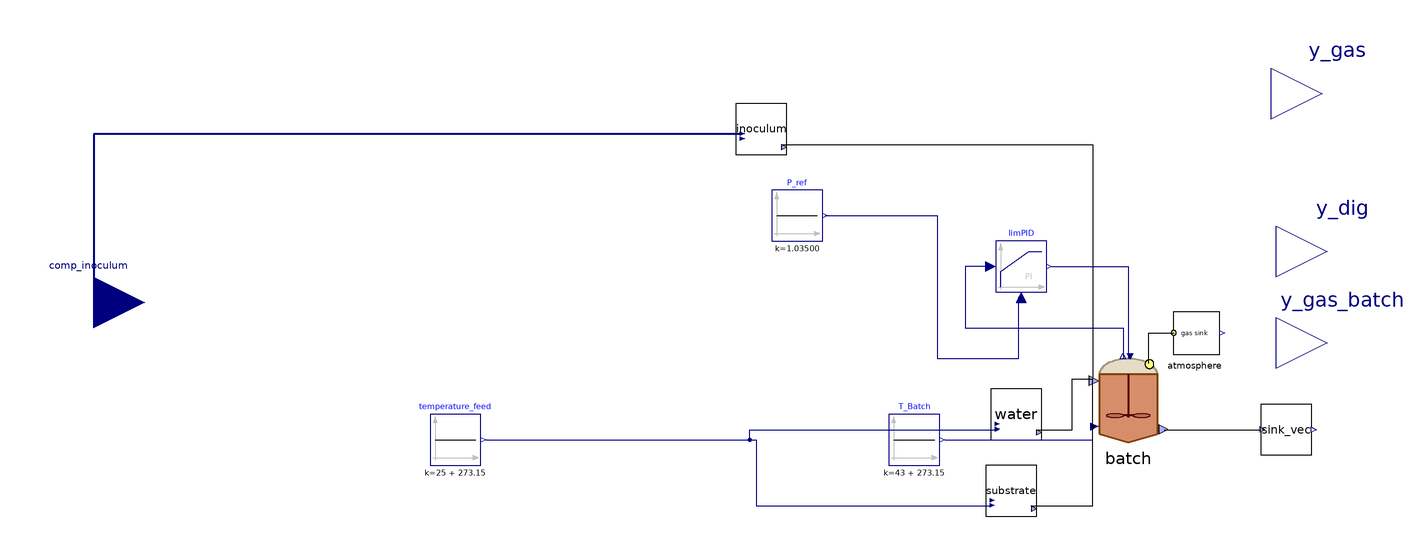

The component connection diagram of the Modelica model below, drawn from its own Placement and Line annotations.

model Batch_activity_Propionate_6gCOD_April2024
    /*Block model used to model an activity batch test.
      Note: this formulation with the 'Digester' model was created on 14.12.2023 to overcome reinit issues related to the solution of pH nonlinear system.
      Note: it is just important to have the correct 'batch.V_liq' and proportions between water, inoculum and substrate at test start.*/
    /*Declaration of main test parameters*/
    parameter Boolean steady = true "If True, CombiTimeTables are not used in 'Info to mass', and fixed parameters are used to derive inoculum composition from CSTR digestate.";
    parameter Modelica.Units.SI.Volume V_inoculum(displayUnit = "cm3") = 300/1e6;
    Modelica.Units.SI.Volume V_water(displayUnit = "cm3") = batch.V_liq - V_inoculum - V_substrate;
    parameter Modelica.Units.SI.Volume V_substrate(displayUnit = "cm3") = 57.6/1e6;
    parameter Modelica.Units.SI.Time Test_start = 167*86400 + 3600 "Time at which inoculum is derived from CSTR, reactor headspace is flushed and 'substrate' impulse response starts [s]. Note: actual test starts at 'Test_start' + 1 day.";
    Real V_cum_water(fixed = true, start = 0) "Note: used to integrate 'V_water' just for checking purposes.";
    /*Declaration of inputs*/
    ADM1_P.BlockLibrary.Feed_Source_Water water(an = 0.04, cat = 0.043485, inputpH = true, ph = 7.75, tic = 0.00697*12*1000) annotation(
      Placement(visible = true, transformation(origin = {88, -74}, extent = {{-10, -10}, {10, 10}}, rotation = 0)));
    BlockLibrary.Feed_Source_Water substrate(ac = 0, cat = 0.4464, inputpH = false, pro = 48.2) annotation(
      Placement(visible = true, transformation(origin = {86, -104}, extent = {{-10, -10}, {10, 10}}, rotation = 0)));
    Modelica.Blocks.Interfaces.RealInput comp_inoculum[51](each start = 0) "Composition of inoculum in terms of digestate state variables" annotation(
      Placement(visible = true, transformation(origin = {-274, -30}, extent = {{-20, -20}, {20, 20}}, rotation = 0), iconTransformation(origin = {-80, -54}, extent = {{-20, -20}, {20, 20}}, rotation = 0)));
    BlockLibrary.Info_to_mass inoculum(aa = 0.00337876, ac = 0.0776284, an = 0.0169262, ashp = 12.4792, bu = 0.00123758, ca = 0.000035818, cat = 0.093796, ch4 = 0.0701558, fa = 0.0119432, h2 = 0.0000000254837, mg = 0.00017728, ortop = 0.00160129, pro = 0.00139284, si = 0.176218, sich = 0.176218, sili = 0.176218, sipr = 0.176218, steady = steady, su = 0.00232421, tan = 0.125718, tic = 0.202698, va = 0.000839521, xaa = 0.415135, xac = 0.85676, xacp = 3.07286E-15, xc = 0.0000000000983774, xc4 = 0.41774, xcch = 0.0000000000983774, xccm = 0.00568572, xchm = 0.129961, xchr = 0.00144898, xchs = 2.75347, xcli = 0.0000000000983774, xclig = 0.0000000000983774, xcpr = 0.0000000000983774, xcsi = 0.0000000000983774, xcxi = 0.0000000000983774, xfa = 0.180102, xh2 = 0.412131, xi = 27.5286, xich = 27.5286, xili = 0.00000294539, xipr = 0.00000629877, xli = 0.0934693, xlig = 6.64611, xmag = 0.0000000000273236, xp = 0.70487, xpro = 0.230247, xprr = 0.00011307, xprs = 0.198195, xstru = 0.0106292, xsu = 1.67745) annotation(
      Placement(visible = true, transformation(origin = {-12, 38}, extent = {{-10, -10}, {10, 10}}, rotation = 0)));
    Modelica.Blocks.Sources.Constant T_Batch(k = 43 + 273.15) annotation(
      Placement(visible = true, transformation(origin = {48, -84}, extent = {{-10, -10}, {10, 10}}, rotation = 0)));
    Modelica.Blocks.Sources.Constant temperature_feed(k = 25 + 273.15) annotation(
      Placement(visible = true, transformation(origin = {-132, -84}, extent = {{-10, -10}, {10, 10}}, rotation = 0)));
    /*(Re)declaration of process parameters (named after the original ones declared in 'ParametersADM1_kinetic')*/
    //Nominal parameters (literature-suggested)
    parameter Real k_hyd_xchm = 0.3;
    parameter Real k_hyd_xchs = 0.01;
    parameter Real k_hyd_xprr = 0.7;
    parameter Real k_hyd_xprs = 0.2;
    parameter Real k_hyd_xli = 0.3;
    parameter Real k_m_aa = 50;
    parameter Real k_m_c4 = 20;
    parameter Real kla_pilot = 10;
    parameter Real kla = 10;
    parameter Real Ki_h2_c4 = 1e-5;
    parameter Real Ks_c4 = 0.2;
    parameter Real Ks_su = 0.5;
    //parameter Real k_hyd_xchr = 1;
    //parameter Real k_m_su = 30;
    //parameter Real k_m_pro = 13;
    //parameter Real k_m_ac = 8;
    //parameter Real Ks_ac = 0.15;
    //parameter Real Ki_nh3_ac = 0.0018;
    //parameter Real Ki_hac_ac = 2.2;
    //parameter Real Ki_hpro_pro = 2.2;
    //parameter Real kla_batch = 10 "Note: not used in this model. Declared just for Python calibration purposes";
    //parameter Real k_m_h2 = 35;
    //parameter Real Ks_pro = 0.1;
    //parameter Real Ks_h2 = 7e-6;
    //parameter Real Ki_h2_pro = 3.5e-6;
    //parameter Real pH_UL_ac = 7;
    //Values from 'definitive calibration'
    parameter Real k_hyd_xchr = 0.654105977345518;
    parameter Real k_m_su = 29.5230387359749;
    parameter Real k_m_pro = 5.289840719563;
    parameter Real k_m_ac = 4.90818614453702;
    parameter Real Ks_ac = 0.441003980200205;
    parameter Real Ki_nh3_ac = 0.00274048834778162;
    parameter Real Ki_hac_ac = 7.94406089183934;
    parameter Real Ki_hpro_pro = 3.26744250389993;
    parameter Real kla_batch = 1;
    parameter Real Ks_pro = 0.08;
    parameter Real k_m_h2 = 21.3838200665712;
    parameter Real Ks_h2 = 0.0000135448145481595;
    parameter Real Ki_h2_pro = 2.22379010526246E-06;
    parameter Real pH_UL_ac = 7.96322443907504;
    /*(Re)declaration of 'Digester' model*/
    ADM1_P.BlockLibrary.Digester batch(S_aa_start = 0, S_ac_start = 0, S_an_start = 0.05, S_bu_start = 0, S_ca_start = 1e-10, S_cat_start = 0.096, S_ch4_start = 0, S_fa_start = 0, S_gas_ch4_start = 0, S_gas_co2_start = 0, S_gas_h2_start = 0, S_gas_nh3_start = 0, S_h2_start = 0, S_i_start = 0, S_ic_start = 0.091, S_in_start = 0.03, S_ip_start = 0.003, S_mg_start = 1e-10, S_pro_start = 0, S_su_start = 0, S_va_start = 0, X_aa_start = 0, X_ac_start = 0, X_acp_start = 1e-18, X_c4_start = 0, X_c_start = 0, X_ccm_start = 1e-18, X_ch_start = {0, 0.0, 0.0}, X_fa_start = 0, X_h2_start = 0, X_i_start = 0, X_li_start = 0, X_lig_start = 0, X_mag_start = 1e-18, X_p_start = 0, X_pr_start = {0.0, 0.0}, X_pro_start = 0, X_stru_start = 1e-18, X_su_start = 0, ash_start = 0, I(start = 0.2), Ki_h2_c4 = Ki_h2_c4, Ki_h2_pro = Ki_h2_pro, Ki_hac_ac = Ki_hac_ac, Ki_hpro_pro = Ki_hpro_pro, Ki_nh3_ac = Ki_nh3_ac, Ks_ac = Ks_ac, Ks_c4 = Ks_c4, Ks_h2 = Ks_h2, Ks_pro = Ks_pro, Ks_su = Ks_su, S_an(fixed = false), S_cat(fixed = false), S_h(start = 4e-8), V_liq = 480/1e6, V_tot = 600/1e6, charge(fixed = true), ideality = false, inlet(Q(nominal = 1e-12)), ionic_force(fixed = true), k_dis = 1.2, k_hyd_xchm = k_hyd_xchm, k_hyd_xchr = k_hyd_xchr, k_hyd_xchs = k_hyd_xchs, k_hyd_xli = k_hyd_xli, k_hyd_xprr = k_hyd_xprr, k_hyd_xprs = k_hyd_xprs, k_m_aa = k_m_aa, k_m_ac = k_m_ac, k_m_c4 = k_m_c4, k_m_h2 = k_m_h2, k_m_pro = k_m_pro, k_m_su = k_m_su, kla = kla_batch, noXc = true, pH_UL_ac = pH_UL_ac, precipitation = false, a_h(start = 3.2e-8), z(start = 0.44)) annotation(
      Placement(visible = true, transformation(origin = {132, -68}, extent = {{-18, -18}, {18, 18}}, rotation = 0)));
    /*Additional declarations*/
    Modelica.Blocks.Continuous.LimPID limPID(Nd = 10, Ti = 43200, controllerType = Modelica.Blocks.Types.SimpleController.PI, initType = Modelica.Blocks.Types.Init.InitialState, k = 0.73000, strict = false, xi_start = 0.0235182, yMax = 20000, yMin = 0, y_start = 0.00646294) annotation(
      Placement(visible = true, transformation(origin = {90, -16}, extent = {{-10, -10}, {10, 10}}, rotation = 0)));
    Modelica.Blocks.Sources.Constant P_ref(k = 1.03500) annotation(
      Placement(visible = true, transformation(origin = {2, 4}, extent = {{-10, -10}, {10, 10}}, rotation = 0)));
    ADM1_P.BlockLibrary.Sink_vec sink_vec annotation(
      Placement(visible = true, transformation(origin = {194, -80}, extent = {{-10, -10}, {10, 10}}, rotation = 0)));
    BlockLibrary.Atmosphere atmosphere annotation(
      Placement(visible = true, transformation(origin = {158, -42}, extent = {{-10, -10}, {10, 10}}, rotation = 0)));
    //Ouuputs
    Modelica.Blocks.Interfaces.RealOutput y_gas[4] annotation(
      Placement(visible = true, transformation(origin = {208, 52}, extent = {{-20, -20}, {20, 20}}, rotation = 0), iconTransformation(origin = {90, -8}, extent = {{-20, -20}, {20, 20}}, rotation = 0)));
    Modelica.Blocks.Interfaces.RealOutput y_gas_batch annotation(
      Placement(visible = true, transformation(origin = {210, -46}, extent = {{-20, -20}, {20, 20}}, rotation = 0), iconTransformation(origin = {90, -8}, extent = {{-20, -20}, {20, 20}}, rotation = 0)));
    Modelica.Blocks.Interfaces.RealOutput y_dig[6](fixed = {false, false, false, false, false, false}, start = {7.3, 121, 10536, 1810, 41, 0.0119}) annotation(
      Placement(visible = true, transformation(origin = {210, -10}, extent = {{-20, -20}, {20, 20}}, rotation = 0), iconTransformation(origin = {92, -56}, extent = {{-20, -20}, {20, 20}}, rotation = 0)));
    /*---------------------------- Start of equation section ----------------------------*/
  equation
/*Inputs computation*/
    water.Q = if time > Test_start and time < Test_start + 86400 then (time - Test_start)*(V_water*2*24*3600/3600) else 1e-10;
    inoculum.Q = if time > Test_start and time < Test_start + 86400 then (time - Test_start)*(V_inoculum*2*24*3600/3600) else 1e-10;
    substrate.Q = if time > Test_start and time < Test_start + 86400 then (time - Test_start)*(V_substrate*2*24*3600/3600) else 1e-10;
    batch.flush_flow = if time < Test_start + 86400 - 1*3600 then 0 else if time < (Test_start + 86400 - 1*3600 + 3600) then (time - (Test_start + 86400 - 1*3600))*30/600 else 0;
/*Reinit of gaseous state variables (flush headspace)*/
    when time > (Test_start + 86400) then
      reinit(batch.CH4_cum, 0);
      reinit(batch.S_gas_co2, 0);
      reinit(batch.S_gas_ch4, 0);
      reinit(batch.S_gas_n2, 0.036339);
    end when;
    der(V_cum_water) = water.Q;
/*Outputs computation.
  Note: gas flowrates are converted in L/h (not in normal conditions!)*/
    y_gas = {batch.Q_gas*1000/24, atmosphere.x_ch4_in, atmosphere.x_co2_in, batch.Q_gas*1000/24*atmosphere.x_ch4_in};
    y_dig = {batch.pH, batch.TVFA, batch.Alk, batch.TAN, batch.VS, batch.FOS_TAC};
    y_gas_batch = batch.Q_gas*1000/24*atmosphere.x_ch4_in;
/*Connect equations*/
    connect(batch.outlet, sink_vec.inlet) annotation(
      Line(points = {{146, -80}, {184, -80}}));
    connect(temperature_feed.y, water.T_feed) annotation(
      Line(points = {{-120, -84}, {-16.5, -84}, {-16.5, -80}, {81, -80}}, color = {0, 0, 127}));
    connect(T_Batch.y, batch.T_op) annotation(
      Line(points = {{60, -84}, {118, -84}, {118, -78}}, color = {0, 0, 127}));
    connect(water.outlet, batch.inlet) annotation(
      Line(points = {{96, -80}, {110, -80}, {110, -60}, {118, -60}}));
    connect(inoculum.outlet, batch.inlet) annotation(
      Line(points = {{-4, 32}, {118, 32}, {118, -60}}));
    connect(inoculum.inlet, comp_inoculum) annotation(
      Line(points = {{-20, 36}, {-274, 36}, {-274, -30}}, color = {0, 0, 127}, thickness = 0.5));
    connect(P_ref.y, limPID.u_m) annotation(
      Line(points = {{13, 4}, {57, 4}, {57, -52}, {89, -52}, {89, -28}}, color = {0, 0, 127}));
    connect(limPID.y, batch.u) annotation(
      Line(points = {{102, -16}, {132, -16}, {132, -52}}, color = {0, 0, 127}));
    connect(limPID.u_s, batch.P_gas) annotation(
      Line(points = {{78, -16}, {68, -16}, {68, -40}, {130, -40}, {130, -52}}, color = {0, 0, 127}));
    connect(temperature_feed.y, substrate.T_feed) annotation(
      Line(points = {{-120, -84}, {-14, -84}, {-14, -110}, {78, -110}}, color = {0, 0, 127}));
    connect(substrate.outlet, batch.inlet) annotation(
      Line(points = {{94, -110}, {118, -110}, {118, -60}}));
    connect(batch.Biogas_Out, atmosphere.inlet) annotation(
      Line(points = {{140, -54}, {140, -42}, {150, -42}}));
  protected
    annotation(
      experiment(StartTime = 1.45044e+07, StopTime = 1.728e+07, Tolerance = 1e-5, Interval = 900),
      __OpenModelica_commandLineOptions = "--matchingAlgorithm=PFPlusExt --indexReductionMethod=dynamicStateSelection -d=initialization,NLSanalyticJacobian --std=latest -d=stateselection -d=bltdump -d=aliasConflicts",
      __OpenModelica_simulationFlags(lv = "LOG_STATS", s = "dassl", variableFilter = ".*"),
      Diagram(coordinateSystem(extent = {{-300, 80}, {240, -120}})));
  end Batch_activity_Propionate_6gCOD_April2024;